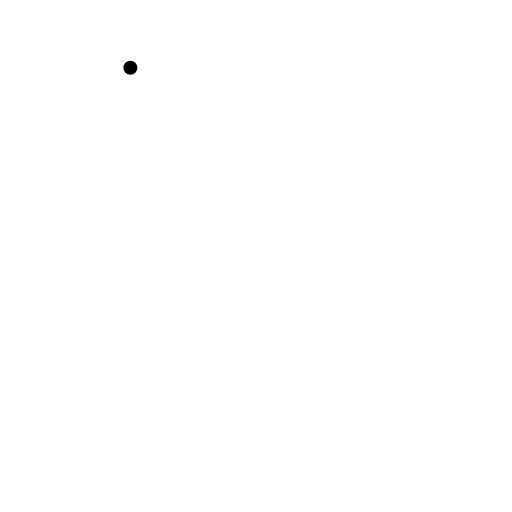
t = 0.00 s
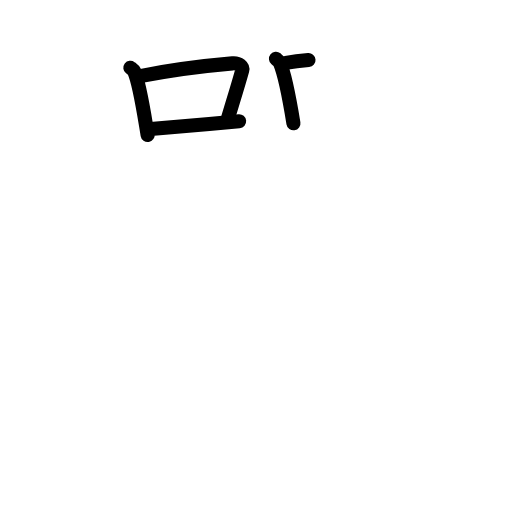
t = 4.08 s
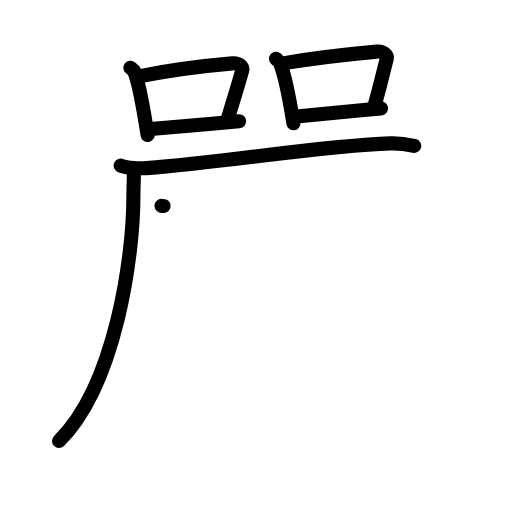
t = 8.08 s
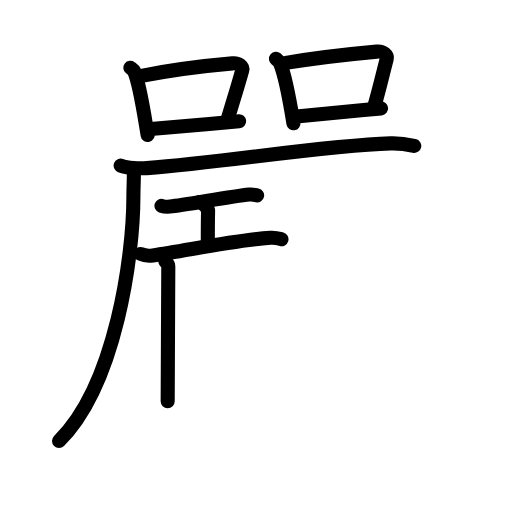
t = 11.75 s
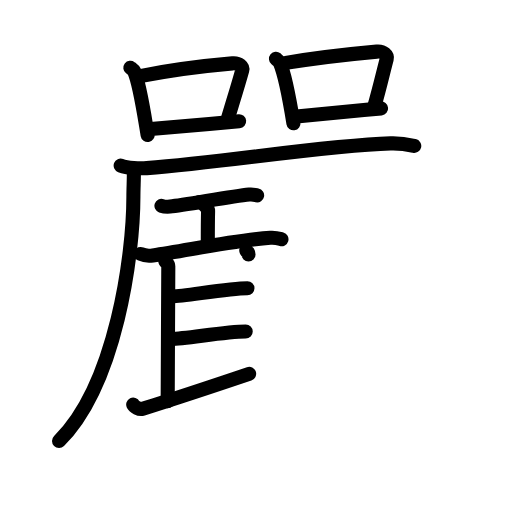
t = 15.38 s
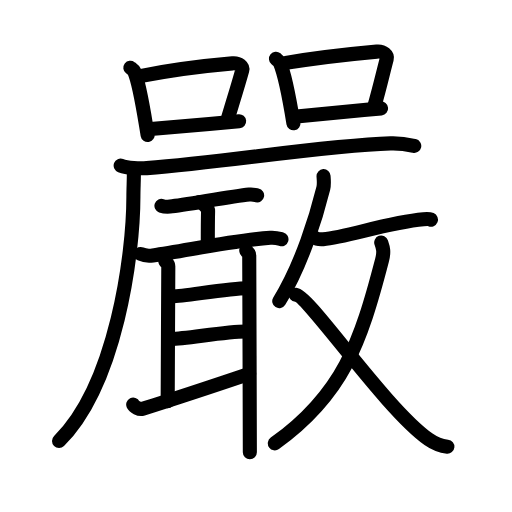
t = 20.00 s

The animated SVG that drew these frames (rendered in a browser with its animation timeline set to each time). Animation: 60 SMIL elements (animate=60); one cycle of 20.00 s.

<?xml version="1.0" encoding="UTF-8"?>
<!--
AniKanjiVG is licensed by CC-BY-SA Paul C. Sommerhoff (https://bitbucket.org/sommerhoff/anikanjivg).
AniKanjiVG uses KanjiVG which is licensed by CC-BY-SA Ulrich Apel (http://kanjivg.tagaini.net).
See also http://creativecommons.org/licenses/by-sa/3.0/
-->
<svg xmlns:kvg='http://kanjivg.tagaini.net' xmlns='http://www.w3.org/2000/svg' width='109' height='109' viewBox='0 0 109 109' style='fill:none;stroke:#000000;stroke-width:3;stroke-linecap:round;stroke-linejoin:round;' id="kvg:kanji_056b4"><g id="kvg:056b4" kvg:element="嚴"><g id="kvg:056b4-g1" kvg:position="top"><g id="kvg:056b4-g2" kvg:element="口" kvg:position="left" kvg:radical="tradit"><path id="kvg:056b4-s1" kvg:type="㇑" d="M27.75,14.42c0.34,0.26,0.68,0.48,0.83,0.81c1.16,2.61,2.06,8.82,2.85,13.51"><animate attributeName="d" begin="0.0s" dur="0.5s" from="M27.75,14.42C27.75,14.42,27.75,14.42,27.75,14.42" to="M27.75,14.42c0.34,0.26,0.68,0.48,0.83,0.81" />
<animate attributeName="d" begin="0.5s" dur="0.5s" from="M27.75,14.42c0.34,0.26,0.68,0.48,0.83,0.81c0,0,0,0,0,0,0" to="M27.75,14.42c0.34,0.26,0.68,0.48,0.83,0.81c1.16,2.61,2.06,8.82,2.85,13.51" />
</path>
<path id="kvg:056b4-s2" kvg:type="㇕b" d="M29.84,16.2c6.86-1.36,15.71-2.37,19.64-2.71c1.44-0.13,2.3,0.74,2.09,1.48c-0.85,3.05-1.85,6.24-3.11,10.46"><animate attributeName="d" begin="1.0s" dur="0.3333333333333333s" from="M29.84,16.2C29.84,16.2,29.84,16.2,29.84,16.2" to="M29.84,16.2c6.86-1.36,15.71-2.37,19.64-2.71" />
<animate attributeName="d" begin="1.3333333333333333s" dur="0.3333333333333333s" from="M29.84,16.2c6.86-1.36,15.71-2.37,19.64-2.71c0,0,0,0,0,0,0" to="M29.84,16.2c6.86-1.36,15.71-2.37,19.64-2.71c1.44-0.13,2.3,0.74,2.09,1.48" />
<animate attributeName="d" begin="1.6666666666666665s" dur="0.3333333333333333s" from="M29.84,16.2c6.86-1.36,15.71-2.37,19.64-2.71c1.44-0.13,2.3,0.74,2.09,1.48c0,0,0,0,0,0,0" to="M29.84,16.2c6.86-1.36,15.71-2.37,19.64-2.71c1.44-0.13,2.3,0.74,2.09,1.48c-0.85,3.05-1.85,6.24-3.11,10.46" />
<animate attributeName="d" begin="0s" dur="1.0s" from="M-100,-100" to="M-100,-100" />
</path>
<path id="kvg:056b4-s3" kvg:type="㇐b" d="M32.09,27.46c4.62-0.39,12.48-1.06,18.82-1.65"><animate attributeName="d" begin="2.0s" dur="1.0s" from="M32.09,27.46C32.09,27.46,32.09,27.46,32.09,27.46" to="M32.09,27.46c4.62-0.39,12.48-1.06,18.82-1.65" />
<animate attributeName="d" begin="0s" dur="2.0s" from="M-100,-100" to="M-100,-100" />
</path>
</g>
<g id="kvg:056b4-g3" kvg:element="口" kvg:position="right" kvg:radical="tradit"><path id="kvg:056b4-s4" kvg:type="㇑" d="M58.75,12.51c0.34,0.28,0.69,0.51,0.83,0.86c1.18,2.77,2.08,7.9,2.89,12.88"><animate attributeName="d" begin="3.0s" dur="0.5s" from="M58.75,12.51C58.75,12.51,58.75,12.51,58.75,12.51" to="M58.75,12.51c0.34,0.28,0.69,0.51,0.83,0.86" />
<animate attributeName="d" begin="3.5s" dur="0.5s" from="M58.75,12.51c0.34,0.28,0.69,0.51,0.83,0.86c0,0,0,0,0,0,0" to="M58.75,12.51c0.34,0.28,0.69,0.51,0.83,0.86c1.18,2.77,2.08,7.9,2.89,12.88" />
<animate attributeName="d" begin="0s" dur="3.0s" from="M-100,-100" to="M-100,-100" />
</path>
<path id="kvg:056b4-s5" kvg:type="㇕b" d="M60.86,13.39c8.39-1.39,15.38-2.04,19.35-2.4c1.45-0.13,2.32,0.79,2.12,1.57c-0.86,3.23-1.37,5.64-2.64,10.11"><animate attributeName="d" begin="4.0s" dur="0.3333333333333333s" from="M60.86,13.39C60.86,13.39,60.86,13.39,60.86,13.39" to="M60.86,13.39c8.39-1.39,15.38-2.04,19.35-2.4" />
<animate attributeName="d" begin="4.333333333333333s" dur="0.3333333333333333s" from="M60.86,13.39c8.39-1.39,15.38-2.04,19.35-2.4c0,0,0,0,0,0,0" to="M60.86,13.39c8.39-1.39,15.38-2.04,19.35-2.4c1.45-0.13,2.32,0.79,2.12,1.57" />
<animate attributeName="d" begin="4.666666666666667s" dur="0.3333333333333333s" from="M60.86,13.39c8.39-1.39,15.38-2.04,19.35-2.4c1.45-0.13,2.32,0.79,2.12,1.57c0,0,0,0,0,0,0" to="M60.86,13.39c8.39-1.39,15.38-2.04,19.35-2.4c1.45-0.13,2.32,0.79,2.12,1.57c-0.86,3.23-1.37,5.64-2.64,10.11" />
<animate attributeName="d" begin="0s" dur="4.0s" from="M-100,-100" to="M-100,-100" />
</path>
<path id="kvg:056b4-s6" kvg:type="㇐b" d="M63.13,24.82c4.67-0.41,11.6-1.12,18-1.75"><animate attributeName="d" begin="5.0s" dur="1.0s" from="M63.13,24.82C63.13,24.82,63.13,24.82,63.13,24.82" to="M63.13,24.82c4.67-0.41,11.6-1.12,18-1.75" />
<animate attributeName="d" begin="0s" dur="5.0s" from="M-100,-100" to="M-100,-100" />
</path>
</g>
</g>
<g id="kvg:056b4-g4" kvg:position="bottom"><g id="kvg:056b4-g5" kvg:element="厂" kvg:position="tare"><path id="kvg:056b4-s7" kvg:type="㇐" d="M25.69,35.25c1.44,0.54,4.09,0.65,5.54,0.54c16.93-1.28,37.59-4.8,51.91-5.26c2.41-0.08,3.85,0.26,5.05,0.53"><animate attributeName="d" begin="6.0s" dur="0.3333333333333333s" from="M25.69,35.25C25.69,35.25,25.69,35.25,25.69,35.25" to="M25.69,35.25c1.44,0.54,4.09,0.65,5.54,0.54" />
<animate attributeName="d" begin="6.333333333333333s" dur="0.3333333333333333s" from="M25.69,35.25c1.44,0.54,4.09,0.65,5.54,0.54c0,0,0,0,0,0,0" to="M25.69,35.25c1.44,0.54,4.09,0.65,5.54,0.54c16.93-1.28,37.59-4.8,51.91-5.26" />
<animate attributeName="d" begin="6.666666666666667s" dur="0.3333333333333333s" from="M25.69,35.25c1.44,0.54,4.09,0.65,5.54,0.54c16.93-1.28,37.59-4.8,51.91-5.26c0,0,0,0,0,0,0" to="M25.69,35.25c1.44,0.54,4.09,0.65,5.54,0.54c16.93-1.28,37.59-4.8,51.91-5.26c2.41-0.08,3.85,0.26,5.05,0.53" />
<animate attributeName="d" begin="0s" dur="6.0s" from="M-100,-100" to="M-100,-100" />
</path>
<path id="kvg:056b4-s8" kvg:type="㇒" d="M28.49,36.54c0.05,1.32-0.09,3.4-0.09,5.3c0,12.31-3.67,40-15.83,52.04"><animate attributeName="d" begin="7.0s" dur="0.5s" from="M28.49,36.54C28.49,36.54,28.49,36.54,28.49,36.54" to="M28.49,36.54c0.05,1.32-0.09,3.4-0.09,5.3" />
<animate attributeName="d" begin="7.5s" dur="0.5s" from="M28.49,36.54c0.05,1.32-0.09,3.4-0.09,5.3c0,0,0,0,0,0,0" to="M28.49,36.54c0.05,1.32-0.09,3.4-0.09,5.3c0,12.31-3.67,40-15.83,52.04" />
<animate attributeName="d" begin="0s" dur="7.0s" from="M-100,-100" to="M-100,-100" />
</path>
</g>
<g id="kvg:056b4-g6" kvg:element="敢"><g id="kvg:056b4-g7" kvg:position="left"><path id="kvg:056b4-s9" kvg:type="㇐" d="M34.37,43.81c0.48,0.17,1.36,0.21,1.84,0.17c3.06-0.29,12.87-2.14,16.85-2.55c0.79-0.08,1.28,0.08,1.68,0.16"><animate attributeName="d" begin="8.0s" dur="0.3333333333333333s" from="M34.37,43.81C34.37,43.81,34.37,43.81,34.37,43.81" to="M34.37,43.81c0.48,0.17,1.36,0.21,1.84,0.17" />
<animate attributeName="d" begin="8.333333333333334s" dur="0.3333333333333333s" from="M34.37,43.81c0.48,0.17,1.36,0.21,1.84,0.17c0,0,0,0,0,0,0" to="M34.37,43.81c0.48,0.17,1.36,0.21,1.84,0.17c3.06-0.29,12.87-2.14,16.85-2.55" />
<animate attributeName="d" begin="8.666666666666666s" dur="0.3333333333333333s" from="M34.37,43.81c0.48,0.17,1.36,0.21,1.84,0.17c3.06-0.29,12.87-2.14,16.85-2.55c0,0,0,0,0,0,0" to="M34.37,43.81c0.48,0.17,1.36,0.21,1.84,0.17c3.06-0.29,12.87-2.14,16.85-2.55c0.79-0.08,1.28,0.08,1.68,0.16" />
<animate attributeName="d" begin="0s" dur="8.0s" from="M-100,-100" to="M-100,-100" />
</path>
<path id="kvg:056b4-s10" kvg:type="㇑" d="M42.49,43c0.75,0.22,1.83,1.29,1.81,1.92c-0.06,1.98-0.06,5.36-0.06,7.16"><animate attributeName="d" begin="9.0s" dur="0.5s" from="M42.49,43C42.49,43,42.49,43,42.49,43" to="M42.49,43c0.75,0.22,1.83,1.29,1.81,1.92" />
<animate attributeName="d" begin="9.5s" dur="0.5s" from="M42.49,43c0.75,0.22,1.83,1.29,1.81,1.92c0,0,0,0,0,0,0" to="M42.49,43c0.75,0.22,1.83,1.29,1.81,1.92c-0.06,1.98-0.06,5.36-0.06,7.16" />
<animate attributeName="d" begin="0s" dur="9.0s" from="M-100,-100" to="M-100,-100" />
</path>
<g id="kvg:056b4-g8" kvg:element="耳"><path id="kvg:056b4-s11" kvg:type="㇐" d="M29.94,54.07c0.67,0.31,1.91,0.41,2.59,0.31c7.62-1.12,17.61-3.24,25.03-3.75c1.12-0.08,1.8,0.15,2.36,0.31"><animate attributeName="d" begin="10.0s" dur="0.3333333333333333s" from="M29.94,54.07C29.94,54.07,29.94,54.07,29.94,54.07" to="M29.94,54.07c0.67,0.31,1.91,0.41,2.59,0.31" />
<animate attributeName="d" begin="10.333333333333334s" dur="0.3333333333333333s" from="M29.94,54.07c0.67,0.31,1.91,0.41,2.59,0.31c0,0,0,0,0,0,0" to="M29.94,54.07c0.67,0.31,1.91,0.41,2.59,0.31c7.62-1.12,17.61-3.24,25.03-3.75" />
<animate attributeName="d" begin="10.666666666666666s" dur="0.3333333333333333s" from="M29.94,54.07c0.67,0.31,1.91,0.41,2.59,0.31c7.62-1.12,17.61-3.24,25.03-3.75c0,0,0,0,0,0,0" to="M29.94,54.07c0.67,0.31,1.91,0.41,2.59,0.31c7.62-1.12,17.61-3.24,25.03-3.75c1.12-0.08,1.8,0.15,2.36,0.31" />
<animate attributeName="d" begin="0s" dur="10.0s" from="M-100,-100" to="M-100,-100" />
</path>
<path id="kvg:056b4-s12" kvg:type="㇑a" d="M35.2,55.6c0.25,0.43,0.63,0.43,0.63,1.15S35.7,82.83,35.7,85.42"><animate attributeName="d" begin="11.0s" dur="1.0s" from="M35.2,55.6C35.2,55.6,35.2,55.6,35.2,55.6" to="M35.2,55.6c0.25,0.43,0.63,0.43,0.63,1.15S35.7,82.83,35.7,85.42" />
<animate attributeName="d" begin="0s" dur="11.0s" from="M-100,-100" to="M-100,-100" />
</path>
<path id="kvg:056b4-s13" kvg:type="㇐a" d="M36.73,63.1c2.44,0,11.78-1.73,15.95-1.73"><animate attributeName="d" begin="12.0s" dur="1.0s" from="M36.73,63.1C36.73,63.1,36.73,63.1,36.73,63.1" to="M36.73,63.1c2.44,0,11.78-1.73,15.95-1.73" />
<animate attributeName="d" begin="0s" dur="12.0s" from="M-100,-100" to="M-100,-100" />
</path>
<path id="kvg:056b4-s14" kvg:type="㇐a" d="M36.48,72.18c3.01,0,11.43-1.59,15.83-1.59"><animate attributeName="d" begin="13.0s" dur="1.0s" from="M36.48,72.18C36.48,72.18,36.48,72.18,36.48,72.18" to="M36.48,72.18c3.01,0,11.43-1.59,15.83-1.59" />
<animate attributeName="d" begin="0s" dur="13.0s" from="M-100,-100" to="M-100,-100" />
</path>
<path id="kvg:056b4-s15" kvg:type="㇀" d="M28.36,86.13c0.22,0.45,1.27,1.13,2.02,0.89c8.44-2.66,16.73-5.44,22.66-7.44"><animate attributeName="d" begin="14.0s" dur="0.5s" from="M28.36,86.13C28.36,86.13,28.36,86.13,28.36,86.13" to="M28.36,86.13c0.22,0.45,1.27,1.13,2.02,0.89" />
<animate attributeName="d" begin="14.5s" dur="0.5s" from="M28.36,86.13c0.22,0.45,1.27,1.13,2.02,0.89c0,0,0,0,0,0,0" to="M28.36,86.13c0.22,0.45,1.27,1.13,2.02,0.89c8.44-2.66,16.73-5.44,22.66-7.44" />
<animate attributeName="d" begin="0s" dur="14.0s" from="M-100,-100" to="M-100,-100" />
</path>
<path id="kvg:056b4-s16" kvg:type="㇑" d="M52.43,53.3c0.25,0.58,0.63,0.43,0.63,1.15c0,0.72,0.13,35.89,0.13,41.81"><animate attributeName="d" begin="15.0s" dur="0.5s" from="M52.43,53.3C52.43,53.3,52.43,53.3,52.43,53.3" to="M52.43,53.3c0.25,0.58,0.63,0.43,0.63,1.15" />
<animate attributeName="d" begin="15.5s" dur="0.5s" from="M52.43,53.3c0.25,0.58,0.63,0.43,0.63,1.15c0,0,0,0,0,0,0" to="M52.43,53.3c0.25,0.58,0.63,0.43,0.63,1.15c0,0.72,0.13,35.89,0.13,41.81" />
<animate attributeName="d" begin="0s" dur="15.0s" from="M-100,-100" to="M-100,-100" />
</path>
</g>
</g>
<g id="kvg:056b4-g9" kvg:element="攵" kvg:variant="true" kvg:original="攴" kvg:position="right"><g id="kvg:056b4-g10" kvg:position="top"><path id="kvg:056b4-s17" kvg:type="㇒" d="M68.88,37.5c0.03,0.64,0.17,1.69-0.05,2.57c-1.4,5.64-4.54,16.23-9.38,24.03"><animate attributeName="d" begin="16.0s" dur="0.5s" from="M68.88,37.5C68.88,37.5,68.88,37.5,68.88,37.5" to="M68.88,37.5c0.03,0.64,0.17,1.69-0.05,2.57" />
<animate attributeName="d" begin="16.5s" dur="0.5s" from="M68.88,37.5c0.03,0.64,0.17,1.69-0.05,2.57c0,0,0,0,0,0,0" to="M68.88,37.5c0.03,0.64,0.17,1.69-0.05,2.57c-1.4,5.64-4.54,16.23-9.38,24.03" />
<animate attributeName="d" begin="0s" dur="16.0s" from="M-100,-100" to="M-100,-100" />
</path>
<path id="kvg:056b4-s18" kvg:type="㇐" d="M66.98,50.56c0.47,0.37,1.34,0.41,1.82,0.37c4.95-0.42,13.8-3.56,21.36-4.24c0.85-0.08,1.37-0.02,1.59,0.07"><animate attributeName="d" begin="17.0s" dur="0.3333333333333333s" from="M66.98,50.56C66.98,50.56,66.98,50.56,66.98,50.56" to="M66.98,50.56c0.47,0.37,1.34,0.41,1.82,0.37" />
<animate attributeName="d" begin="17.333333333333332s" dur="0.3333333333333333s" from="M66.98,50.56c0.47,0.37,1.34,0.41,1.82,0.37c0,0,0,0,0,0,0" to="M66.98,50.56c0.47,0.37,1.34,0.41,1.82,0.37c4.95-0.42,13.8-3.56,21.36-4.24" />
<animate attributeName="d" begin="17.666666666666668s" dur="0.3333333333333333s" from="M66.98,50.56c0.47,0.37,1.34,0.41,1.82,0.37c4.95-0.42,13.8-3.56,21.36-4.24c0,0,0,0,0,0,0" to="M66.98,50.56c0.47,0.37,1.34,0.41,1.82,0.37c4.95-0.42,13.8-3.56,21.36-4.24c0.85-0.08,1.37-0.02,1.59,0.07" />
<animate attributeName="d" begin="0s" dur="17.0s" from="M-100,-100" to="M-100,-100" />
</path>
</g>
<g id="kvg:056b4-g11" kvg:element="乂" kvg:position="bottom"><g id="kvg:056b4-g12" kvg:element="丿" kvg:radical="nelson"><path id="kvg:056b4-s19" kvg:type="㇒" d="M81.16,51.63c0.36,1.05,0.67,1.84,0.18,3.72C76.75,73,73,84,58.51,94.38"><animate attributeName="d" begin="18.0s" dur="0.5s" from="M81.16,51.63C81.16,51.63,81.16,51.63,81.16,51.63" to="M81.16,51.63c0.36,1.05,0.67,1.84,0.18,3.72" />
<animate attributeName="d" begin="18.5s" dur="0.5s" from="M81.16,51.63c0.36,1.05,0.67,1.84,0.18,3.72c0,0,0,0,0,0,0" to="M81.16,51.63c0.36,1.05,0.67,1.84,0.18,3.72C76.75,73,73,84,58.51,94.38" />
<animate attributeName="d" begin="0s" dur="18.0s" from="M-100,-100" to="M-100,-100" />
</path>
</g>
<path id="kvg:056b4-s20" kvg:type="㇏" d="M62.96,62.76C65.75,63,82.04,87.04,91.23,93.52c1.67,1.18,2.68,1.44,4.02,1.57"><animate attributeName="d" begin="19.0s" dur="0.5s" from="M62.96,62.76C62.96,62.76,62.96,62.76,62.96,62.76" to="M62.96,62.76C65.75,63,82.04,87.04,91.23,93.52" />
<animate attributeName="d" begin="19.5s" dur="0.5s" from="M62.96,62.76C65.75,63,82.04,87.04,91.23,93.52c0,0,0,0,0,0,0" to="M62.96,62.76C65.75,63,82.04,87.04,91.23,93.52c1.67,1.18,2.68,1.44,4.02,1.57" />
<animate attributeName="d" begin="0s" dur="19.0s" from="M-100,-100" to="M-100,-100" />
</path>
</g>
</g>
</g>
</g>
</g>
</svg>
